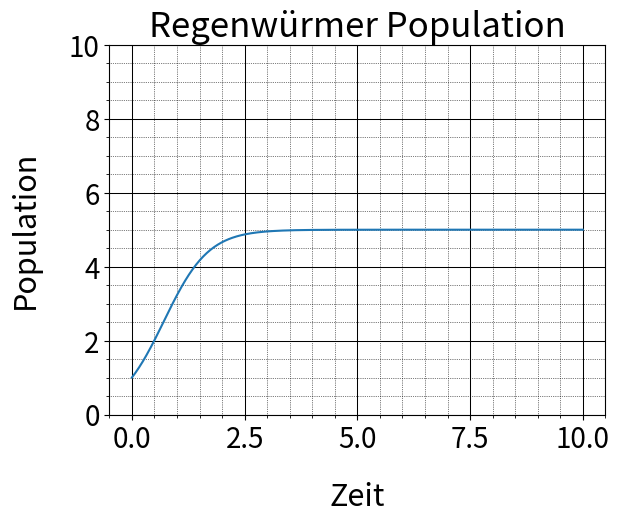

This chart was generated by the following Python code:
import matplotlib.pyplot as plt
import numpy as np


def euler(t, n, x0, r, K):
    xn = [x0]
    delta_t = t / n
    for i in range(n-1):
        derivative_dx = r*xn[-1]*(1-xn[-1]/K)
        xn_i1 = xn[-1] + derivative_dx * delta_t
        xn.append(xn_i1)
    return xn


def plot_euler(t, n, x0, r, K):
    xn = euler(t, n, x0, r, K)
    timeline = np.linspace(0, t, n)
    fig = plt.figure()
    ax1 = fig.add_subplot(111)
    ax1.set_title("Regenwürmer Population", size=25)  # Erstellen vom Titel
    ax1.plot(timeline, xn)
    ax1.set_xlabel("Zeit", size=22, labelpad=20)  # Erstellen eines Schriftzugs an der X-Achse
    ax1.set_ylabel("Population", size=22, labelpad=20)  # Erstellen eines Schriftzugs an der Y-Achse
    ax1.tick_params(labelsize=20)  # Anpassen der Größe der Achsen Beschriftung
    ax1.grid(which='major', linestyle='-', linewidth='0.75', color='black')
    ax1.grid(which='minor', linestyle=':', linewidth='0.5', color='black')
    ax1.minorticks_on()
    ax1.set_ylim(0, 10)
    plt.show()

plot_euler(10, 500, 1, 2, 5)